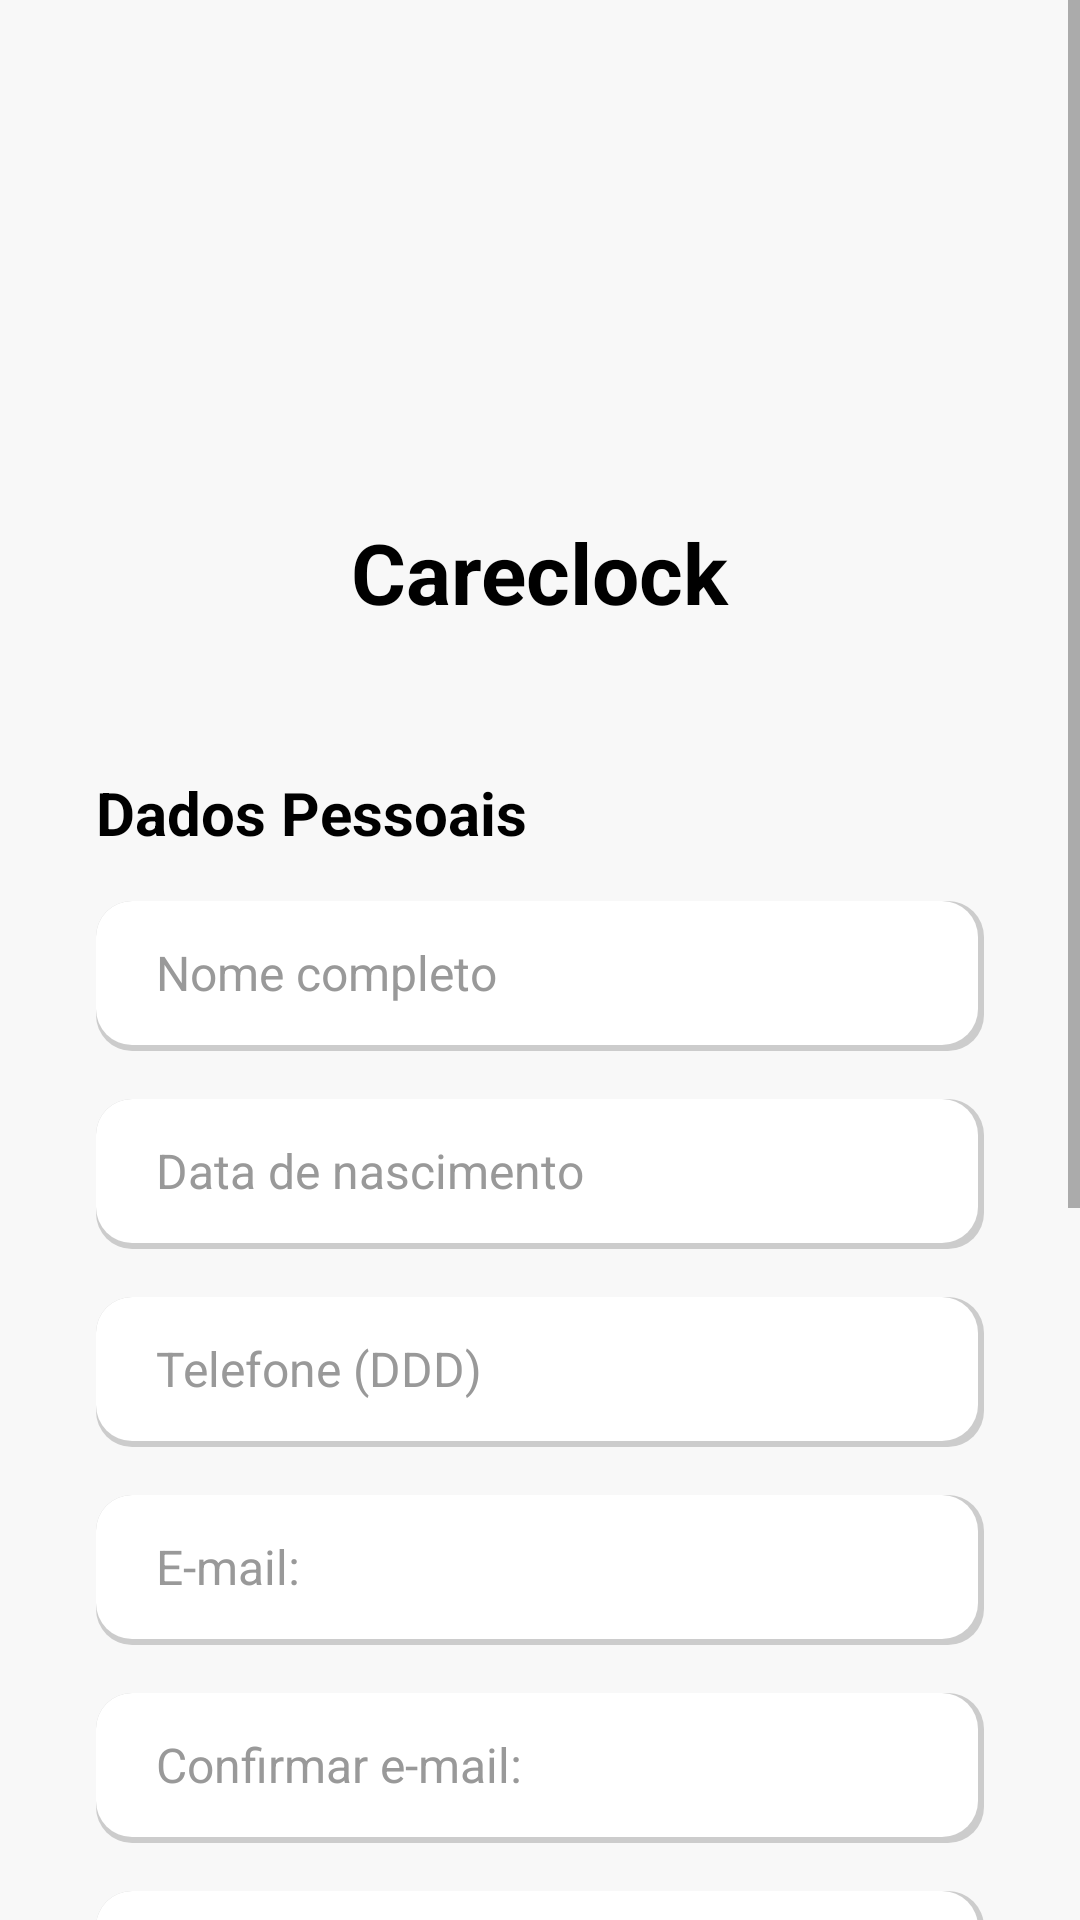

Reconstruct the res/layout file that produces this screen, plus the resources it refers to.
<!-- AndroidManifest.xml: application theme Theme.CareClock -->
<!-- res/layout/activity_register.xml -->
<?xml version="1.0" encoding="utf-8"?>
<ScrollView xmlns:android="http://schemas.android.com/apk/res/android"
    xmlns:app="http://schemas.android.com/apk/res-auto"
    xmlns:tools="http://schemas.android.com/tools"
    android:layout_width="match_parent"
    android:layout_height="match_parent"
    android:background="#F8F8F8"
    android:fillViewport="true"
    tools:context=".ui.RegisterActivity">

    <LinearLayout
        android:layout_width="match_parent"
        android:layout_height="wrap_content"
        android:orientation="vertical"
        android:padding="32dp"
        android:gravity="center_horizontal">

        <ImageView
            android:id="@+id/logo"
            android:layout_width="100dp"
            android:layout_height="100dp"
            android:layout_marginTop="32dp"
            android:src="@drawable/logologin" />

        <TextView
            android:layout_width="wrap_content"
            android:layout_height="wrap_content"
            android:layout_marginTop="8dp"
            android:text="Careclock"
            android:textColor="@android:color/black"
            android:textSize="28sp"
            android:textStyle="bold" />

        <TextView
            android:layout_width="match_parent"
            android:layout_height="wrap_content"
            android:layout_marginTop="48dp"
            android:text="Dados Pessoais"
            android:textColor="@android:color/black"
            android:textSize="20sp"
            android:textStyle="bold" />

        <EditText
            android:id="@+id/etFullName"
            android:layout_width="match_parent"
            android:layout_height="50dp"
            android:layout_marginTop="16dp"
            android:background="@drawable/rounded_edittext_with_shadow"
            android:hint="Nome completo"
            android:paddingStart="20dp"
            android:paddingEnd="20dp"
            android:textColor="@android:color/black"
            android:textColorHint="#999999"
            android:textSize="16sp" />

        <EditText
            android:id="@+id/etDateOfBirth"
            android:layout_width="match_parent"
            android:layout_height="50dp"
            android:layout_marginTop="16dp"
            android:background="@drawable/rounded_edittext_with_shadow"
            android:hint="Data de nascimento"
            android:paddingStart="20dp"
            android:paddingEnd="20dp"
            android:textColor="@android:color/black"
            android:textColorHint="#999999"
            android:textSize="16sp" />

        <EditText
            android:id="@+id/etPhone"
            android:layout_width="match_parent"
            android:layout_height="50dp"
            android:layout_marginTop="16dp"
            android:background="@drawable/rounded_edittext_with_shadow"
            android:hint="Telefone (DDD)"
            android:paddingStart="20dp"
            android:paddingEnd="20dp"
            android:textColor="@android:color/black"
            android:textColorHint="#999999"
            android:textSize="16sp" />

        <EditText
            android:id="@+id/etEmail"
            android:layout_width="match_parent"
            android:layout_height="50dp"
            android:layout_marginTop="16dp"
            android:background="@drawable/rounded_edittext_with_shadow"
            android:hint="E-mail:"
            android:paddingStart="20dp"
            android:paddingEnd="20dp"
            android:textColor="@android:color/black"
            android:textColorHint="#999999"
            android:textSize="16sp" />

        <EditText
            android:id="@+id/etConfirmEmail"
            android:layout_width="match_parent"
            android:layout_height="50dp"
            android:layout_marginTop="16dp"
            android:background="@drawable/rounded_edittext_with_shadow"
            android:hint="Confirmar e-mail:"
            android:paddingStart="20dp"
            android:paddingEnd="20dp"
            android:textColor="@android:color/black"
            android:textColorHint="#999999"
            android:textSize="16sp" />

        <EditText
            android:id="@+id/etPassword"
            android:layout_width="match_parent"
            android:layout_height="50dp"
            android:layout_marginTop="16dp"
            android:background="@drawable/rounded_edittext_with_shadow"
            android:hint="Senha:"
            android:inputType="textPassword"
            android:paddingStart="20dp"
            android:paddingEnd="20dp"
            android:textColor="@android:color/black"
            android:textColorHint="#999999"
            android:textSize="16sp" />

        <EditText
            android:id="@+id/etConfirmPassword"
            android:layout_width="match_parent"
            android:layout_height="50dp"
            android:layout_marginTop="16dp"
            android:background="@drawable/rounded_edittext_with_shadow"
            android:hint="Confirmar senha:"
            android:inputType="textPassword"
            android:paddingStart="20dp"
            android:paddingEnd="20dp"
            android:textColor="@android:color/black"
            android:textColorHint="#999999"
            android:textSize="16sp" />

        <TextView
            android:layout_width="match_parent"
            android:layout_height="wrap_content"
            android:layout_marginTop="32dp"
            android:text="Sexo"
            android:textColor="@android:color/black"
            android:textSize="20sp"
            android:textStyle="bold" />

        <RadioGroup
            android:id="@+id/rgGender"
            android:layout_width="match_parent"
            android:layout_height="wrap_content"
            android:orientation="horizontal"
            android:layout_marginTop="8dp">

            <RadioButton
                android:id="@+id/rbMale"
                android:layout_width="wrap_content"
                android:layout_height="wrap_content"
                android:text="Masculino"
                android:textColor="@android:color/black"
                android:textSize="16sp"
                android:buttonTint="@android:color/black" />

            <RadioButton
                android:id="@+id/rbFemale"
                android:layout_width="wrap_content"
                android:layout_height="wrap_content"
                android:layout_marginStart="24dp"
                android:text="Feminino"
                android:textColor="@android:color/black"
                android:textSize="16sp"
                android:buttonTint="@android:color/black" />
        </RadioGroup>

        <Button
            android:id="@+id/btnNext"
            android:layout_width="match_parent"
            android:layout_height="60dp"
            android:layout_marginTop="48dp"
            android:background="@drawable/rounded_button_green"
            android:text="Próximo"
            android:textColor="@android:color/white"
            android:textSize="18sp"
            android:textStyle="bold"
            android:textAllCaps="false"
            android:layout_marginBottom="32dp" />

    </LinearLayout>
</ScrollView>
<!-- resources referenced by this layout -->
<resources>
  <!-- drawable rounded_button_green (drawable) -->
  <?xml version="1.0" encoding="utf-8"?>
  <shape xmlns:android="http://schemas.android.com/apk/res/android"
      android:shape="rectangle">
      <solid android:color="#8BC34A" /> <corners android:radius="25dp" />
  </shape>
  <!-- drawable rounded_edittext_with_shadow (drawable) -->
  <?xml version="1.0" encoding="utf-8"?>
  <layer-list xmlns:android="http://schemas.android.com/apk/res/android">
      <item>
          <shape android:shape="rectangle">
              <solid android:color="#CCCCCC" /> <corners android:radius="12dp" />
              <padding android:bottom="2dp" android:right="2dp" /> </shape>
      </item>
  
      <item>
          <shape android:shape="rectangle">
              <solid android:color="#FFFFFF" />
              <corners android:radius="12dp" />
          </shape>
      </item>
  </layer-list>
  <style name="Theme.CareClock" parent="Theme.AppCompat.Light.NoActionBar" />
</resources>
